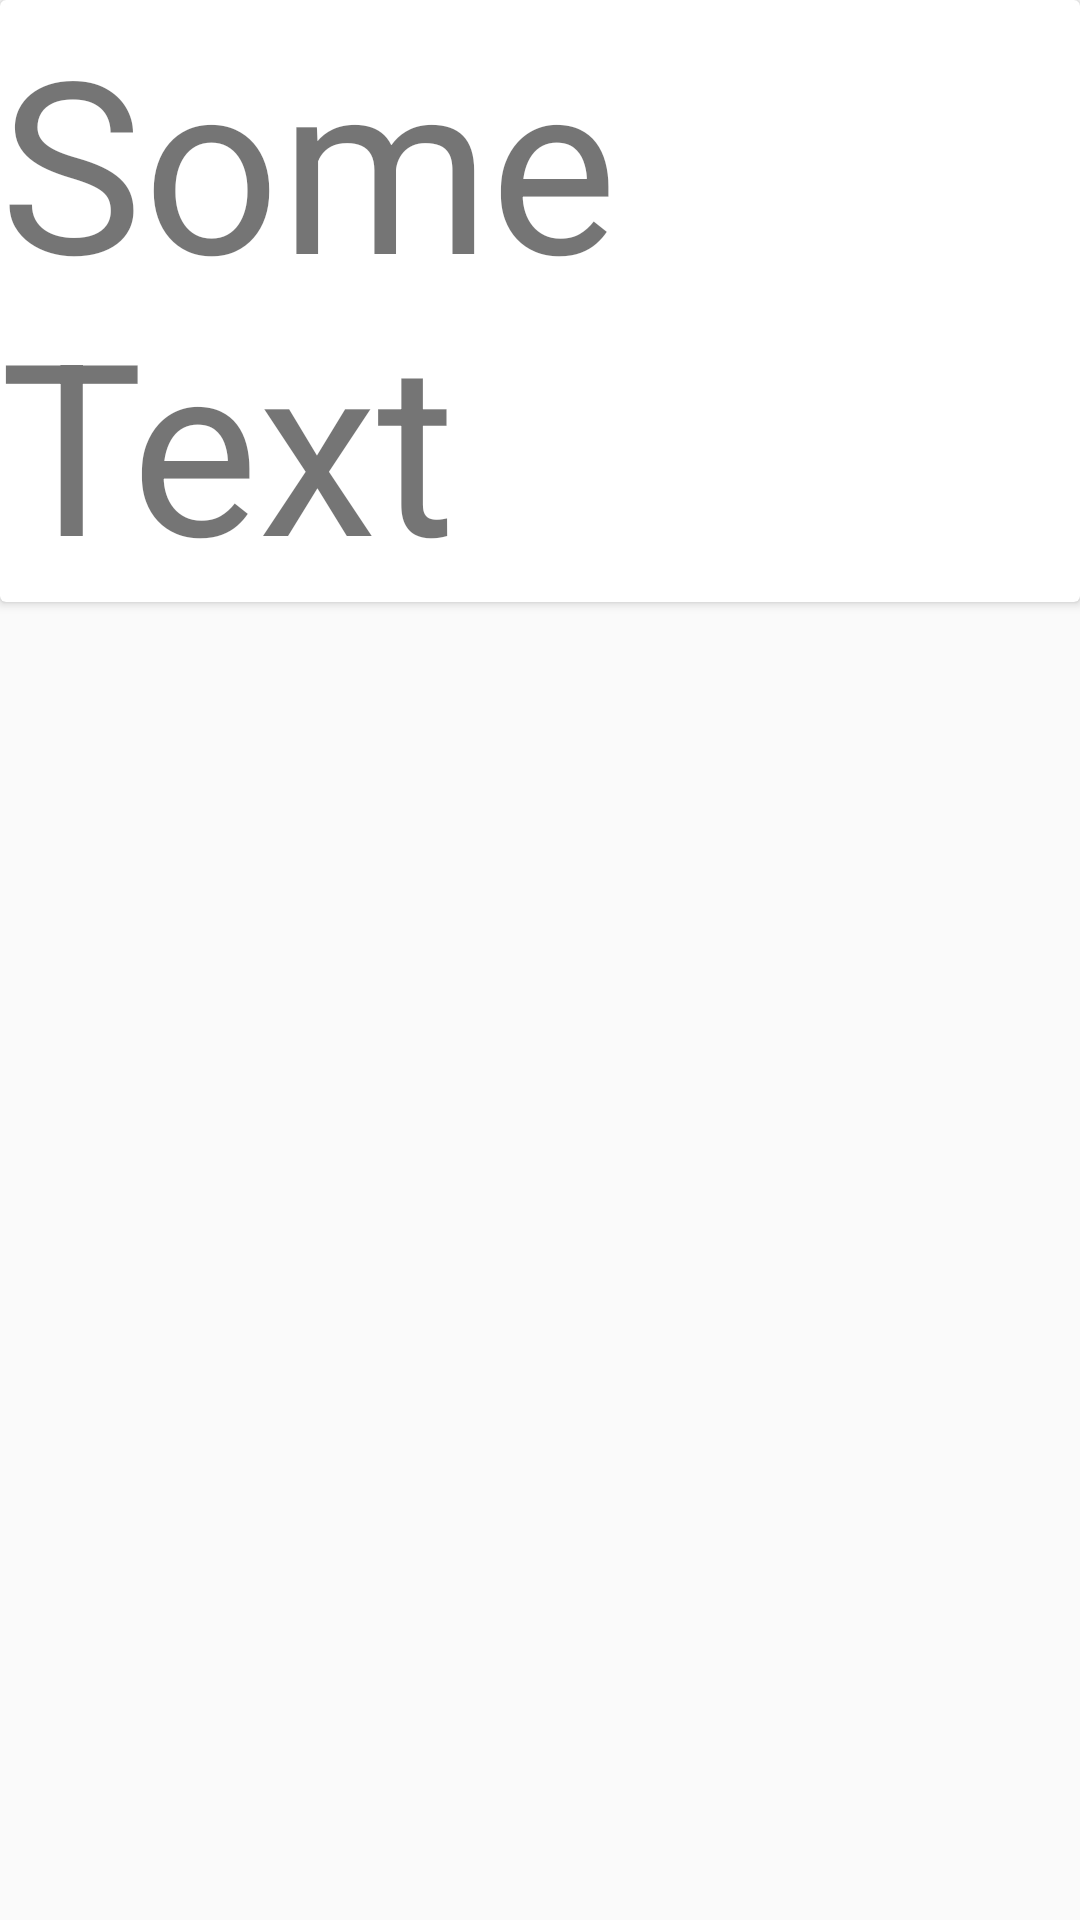

Write the Android layout XML for this screen, with the resource values it uses.
<!-- AndroidManifest.xml: application theme Theme.Test_jan20 -->
<!-- res/layout/recyclerview_row.xml -->
<?xml version="1.0" encoding="utf-8"?>
<LinearLayout xmlns:android="http://schemas.android.com/apk/res/android"
    android:layout_width="match_parent"
    android:layout_height="wrap_content"
    android:orientation="vertical">

    <androidx.cardview.widget.CardView
        android:layout_width="match_parent"
        android:layout_height="wrap_content">

        <TextView
            android:id="@+id/textView"
            android:layout_width="wrap_content"
            android:layout_height="wrap_content"
            android:textSize="80sp"
            android:text="Some Text" />


    </androidx.cardview.widget.CardView>

</LinearLayout>
<!-- resources referenced by this layout -->
<resources>
  <style name="Theme.Test_jan20" parent="android:Theme.Material.Light.NoActionBar" />
</resources>
